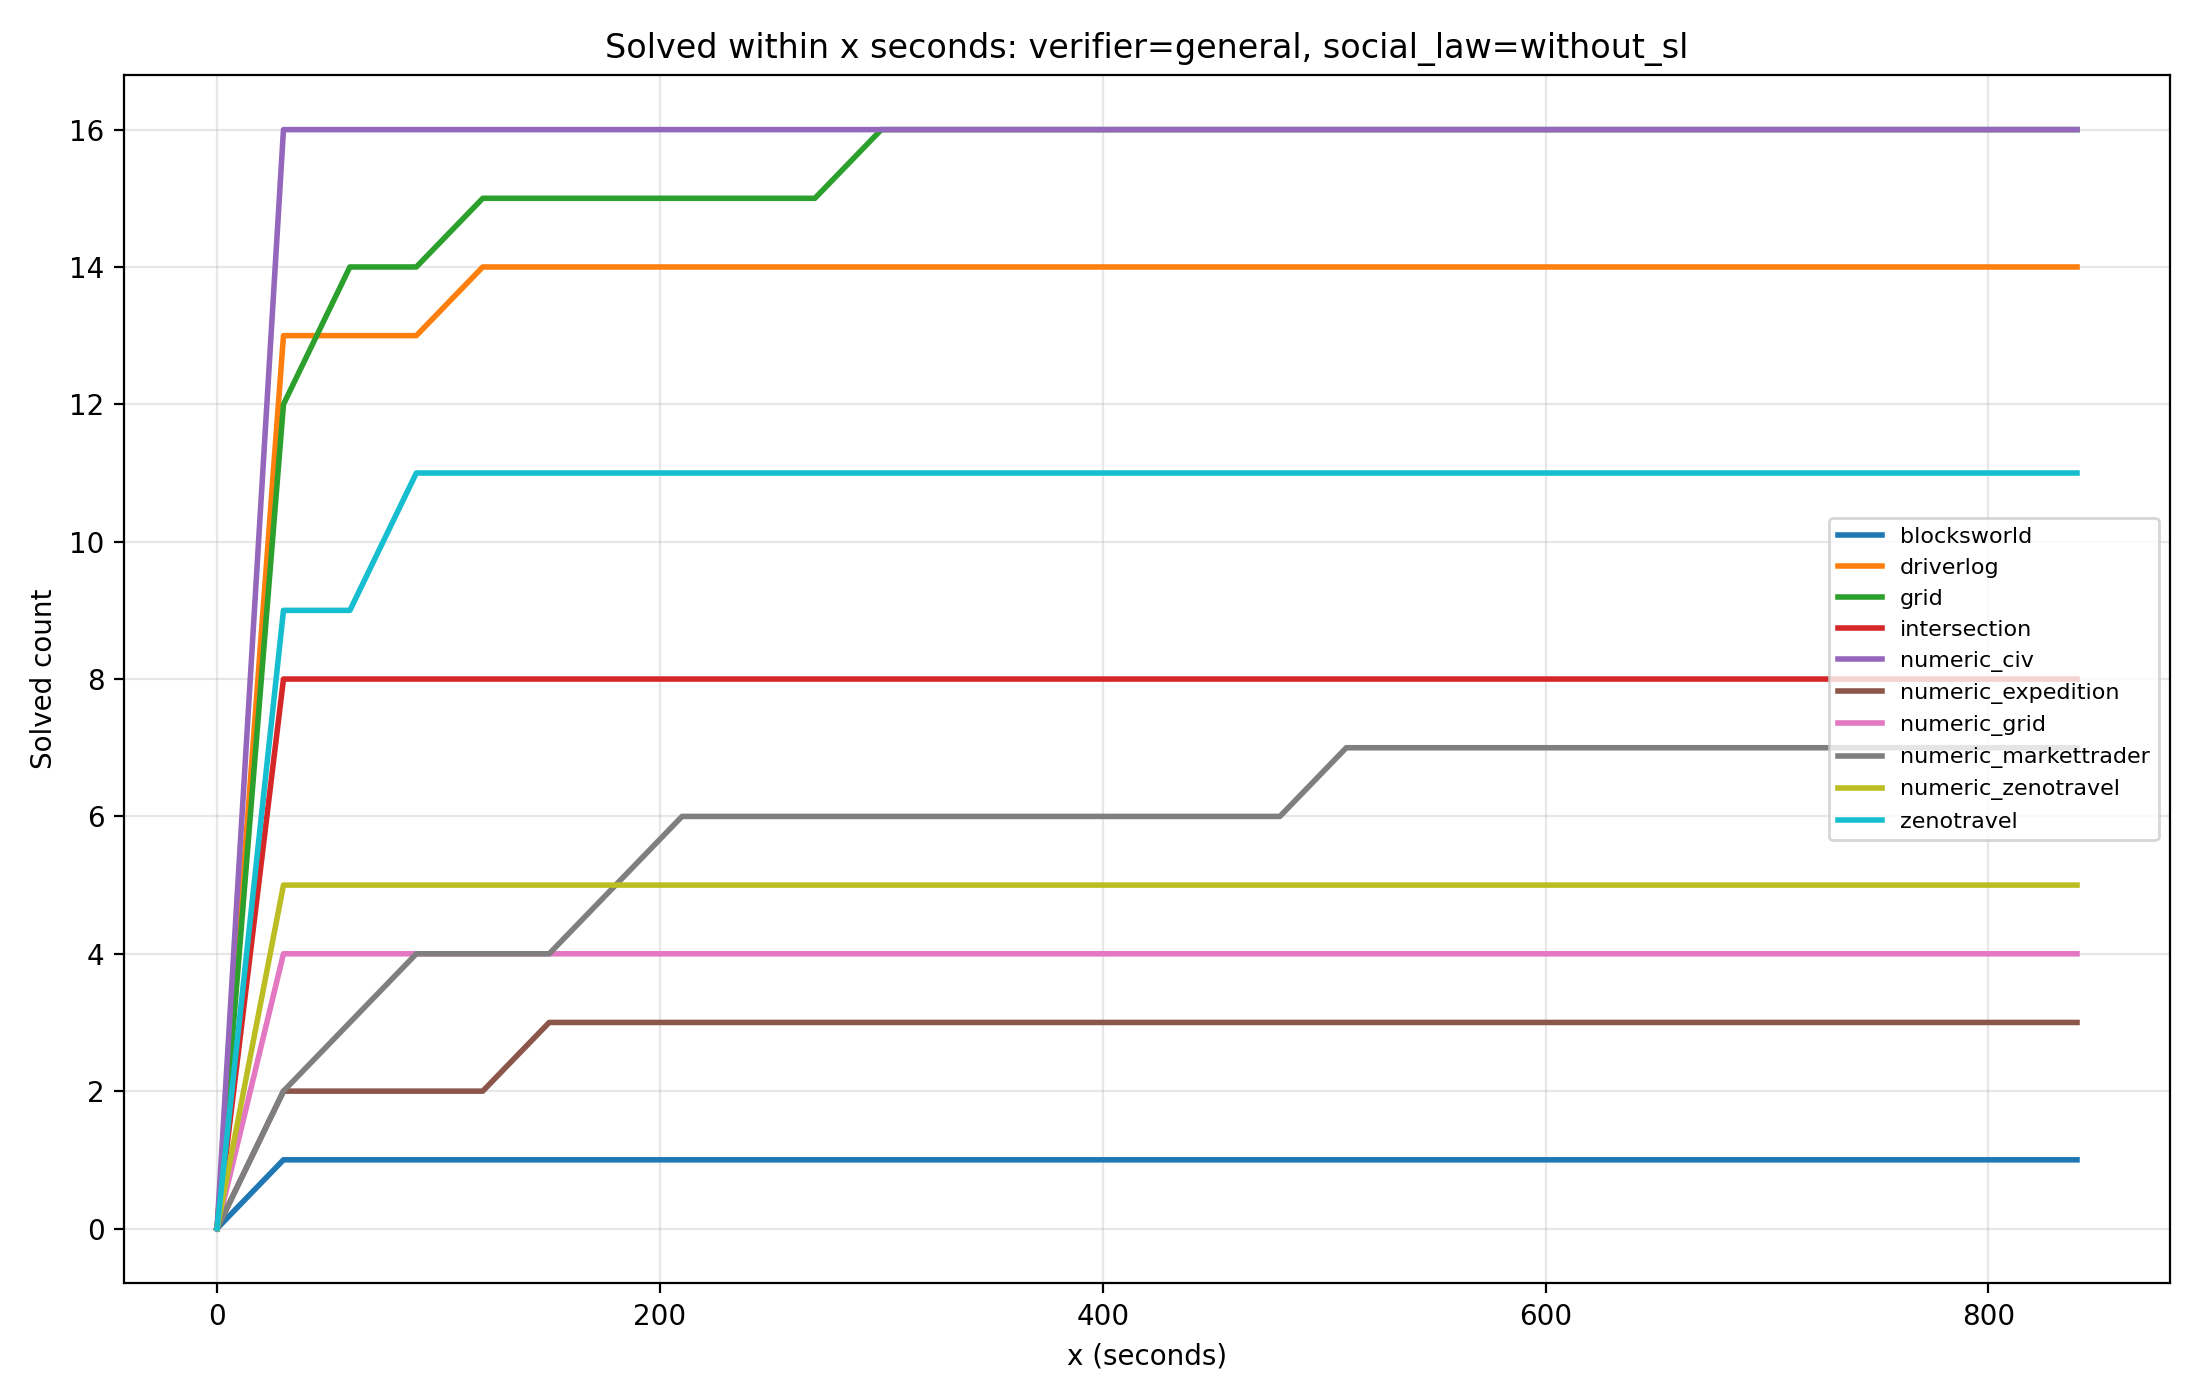

The data file committed next to this chart (first rows):
verifier, social_law_label, domain, threshold_seconds, solved_count
general, without_sl, blocksworld, 0, 0
general, without_sl, blocksworld, 30, 1
general, without_sl, blocksworld, 60, 1
general, without_sl, blocksworld, 90, 1
general, without_sl, blocksworld, 120, 1
general, without_sl, blocksworld, 150, 1
general, without_sl, blocksworld, 180, 1
general, without_sl, blocksworld, 210, 1
general, without_sl, blocksworld, 240, 1
general, without_sl, blocksworld, 270, 1
general, without_sl, blocksworld, 300, 1
general, without_sl, blocksworld, 330, 1
general, without_sl, blocksworld, 360, 1
general, without_sl, blocksworld, 390, 1
general, without_sl, blocksworld, 420, 1
general, without_sl, blocksworld, 450, 1
general, without_sl, blocksworld, 480, 1
general, without_sl, blocksworld, 510, 1
general, without_sl, blocksworld, 540, 1
general, without_sl, blocksworld, 570, 1
general, without_sl, blocksworld, 600, 1
general, without_sl, blocksworld, 630, 1
general, without_sl, blocksworld, 660, 1
general, without_sl, blocksworld, 690, 1
general, without_sl, blocksworld, 720, 1
general, without_sl, blocksworld, 750, 1
general, without_sl, blocksworld, 780, 1
general, without_sl, blocksworld, 810, 1
general, without_sl, blocksworld, 840, 1
general, without_sl, driverlog, 0, 0
general, without_sl, driverlog, 30, 13
general, without_sl, driverlog, 60, 13
general, without_sl, driverlog, 90, 13
general, without_sl, driverlog, 120, 14
general, without_sl, driverlog, 150, 14
general, without_sl, driverlog, 180, 14
general, without_sl, driverlog, 210, 14
general, without_sl, driverlog, 240, 14
general, without_sl, driverlog, 270, 14
general, without_sl, driverlog, 300, 14
general, without_sl, driverlog, 330, 14
general, without_sl, driverlog, 360, 14
general, without_sl, driverlog, 390, 14
general, without_sl, driverlog, 420, 14
general, without_sl, driverlog, 450, 14
general, without_sl, driverlog, 480, 14
general, without_sl, driverlog, 510, 14
general, without_sl, driverlog, 540, 14
general, without_sl, driverlog, 570, 14
general, without_sl, driverlog, 600, 14
general, without_sl, driverlog, 630, 14
general, without_sl, driverlog, 660, 14
general, without_sl, driverlog, 690, 14
general, without_sl, driverlog, 720, 14
general, without_sl, driverlog, 750, 14
general, without_sl, driverlog, 780, 14
general, without_sl, driverlog, 810, 14
general, without_sl, driverlog, 840, 14
general, without_sl, grid, 0, 0
general, without_sl, grid, 30, 12
... 230 more rows
